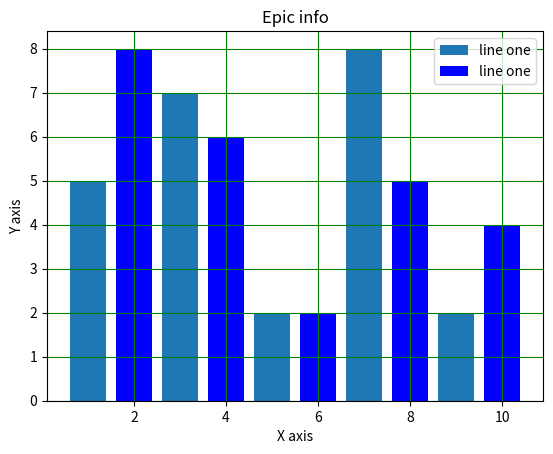

Reproduce this figure in Python.
# -*- coding: utf-8 -*-
"""
Created on Thu Dec 28 14:48:23 2017

@author: Chiranjeev
"""

from matplotlib import pyplot as plt
plt.bar([1,3,5,7,9],[5,7,2,8,2],label='line one')

plt.bar([2,4,6,8,10],[8,6,2,5,4],label='line one',color='b')

plt.title('Epic info')
plt.ylabel('Y axis')
plt.xlabel('X axis')

plt.legend()
plt.grid(True,color='g')
plt.show()